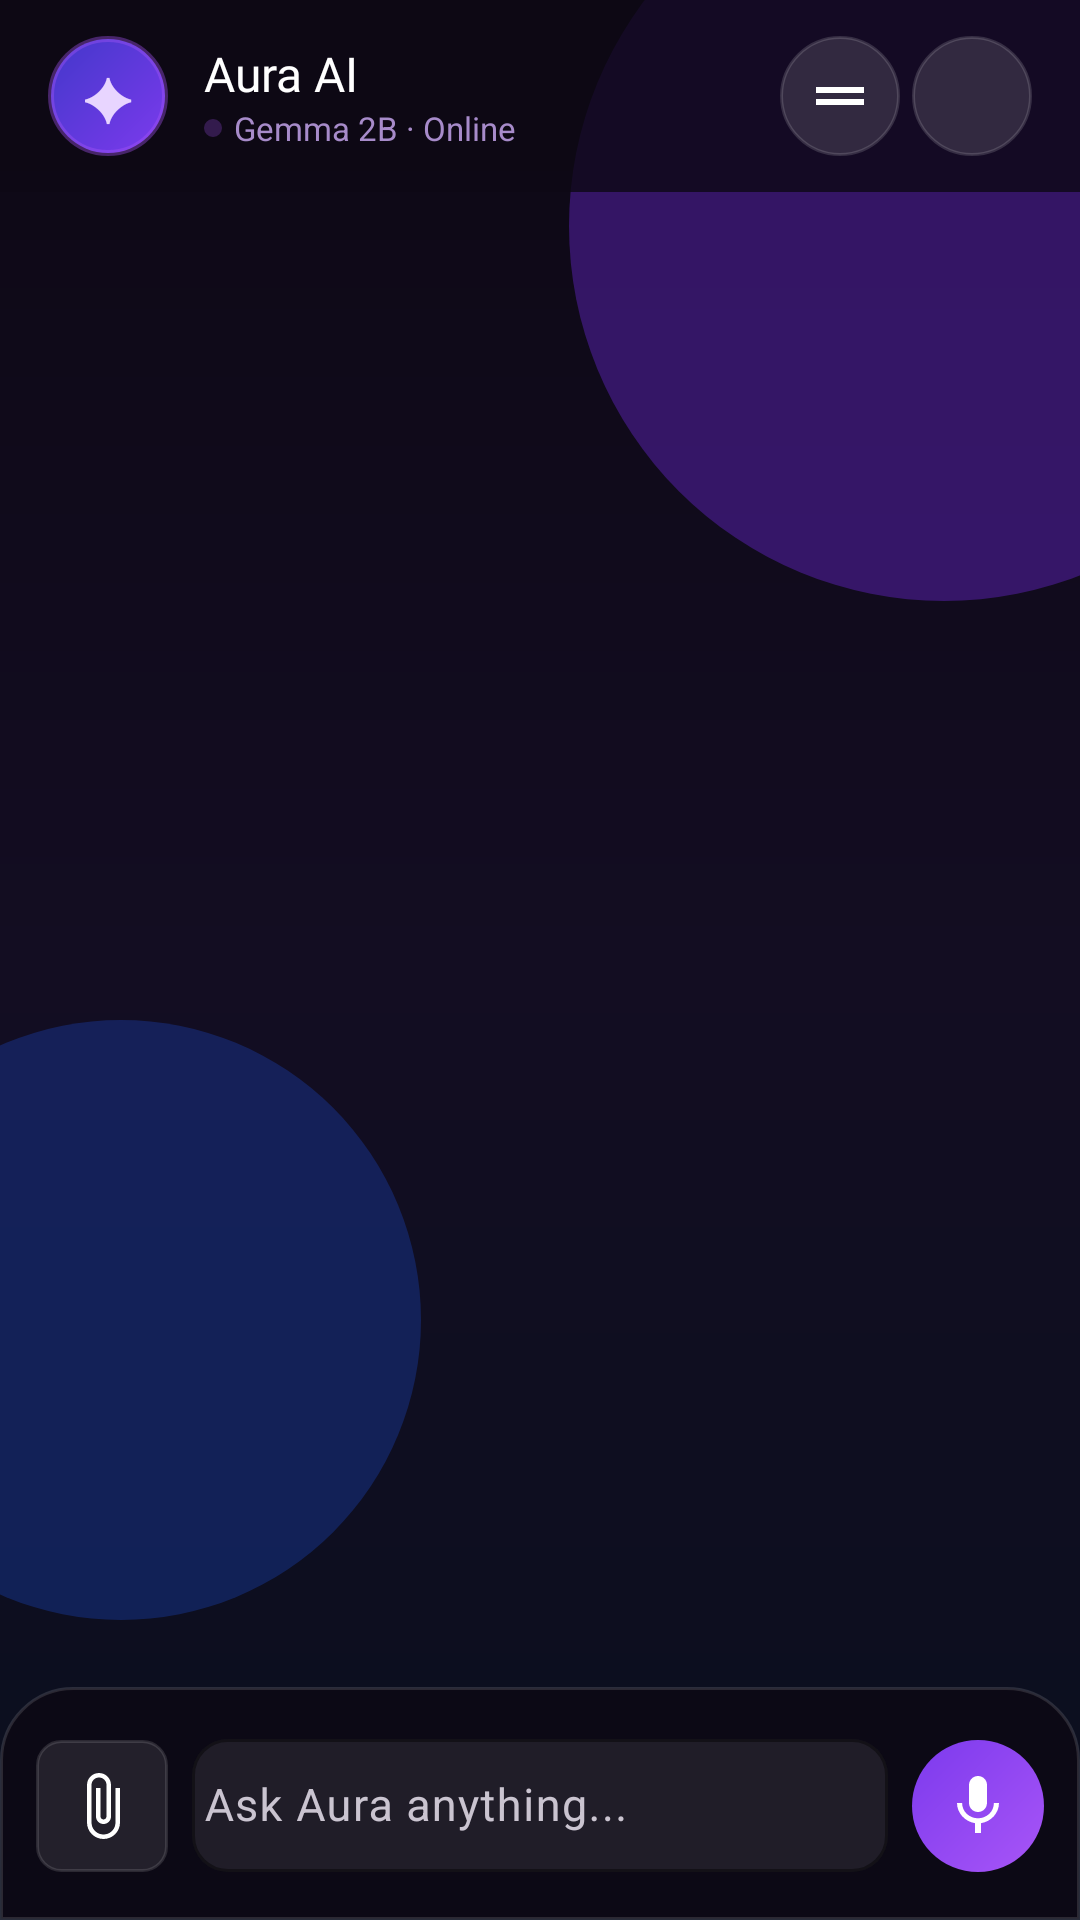

The Android layout XML behind this screen, and the referenced resources:
<!-- AndroidManifest.xml: application theme Theme.GemmaAI -->
<!-- res/layout/activity_main.xml -->
<?xml version="1.0" encoding="utf-8"?>
<androidx.coordinatorlayout.widget.CoordinatorLayout
    xmlns:android="http://schemas.android.com/apk/res/android"
    xmlns:app="http://schemas.android.com/apk/res-auto"
    android:id="@+id/coordinatorLayout"
    android:layout_width="match_parent"
    android:layout_height="match_parent"
    android:background="@drawable/bg_gradient_main"
    android:fitsSystemWindows="true">

    
    <View
        android:id="@+id/bgOrb1"
        android:layout_width="250dp"
        android:layout_height="250dp"
        android:layout_gravity="top|end"
        android:background="@drawable/bg_glow_orb_purple"
        android:layout_marginTop="-50dp"
        android:layout_marginEnd="-80dp"
        android:alpha="0.4" />

    <View
        android:id="@+id/bgOrb2"
        android:layout_width="200dp"
        android:layout_height="200dp"
        android:layout_gravity="bottom|start"
        android:background="@drawable/bg_glow_orb_blue"
        android:layout_marginBottom="100dp"
        android:layout_marginStart="-60dp"
        android:alpha="0.3" />

    
    <androidx.constraintlayout.widget.ConstraintLayout
        android:layout_width="match_parent"
        android:layout_height="match_parent">

        
        <LinearLayout
            android:id="@+id/toolbar"
            android:layout_width="0dp"
            android:layout_height="64dp"
            android:orientation="horizontal"
            android:gravity="center_vertical"
            android:background="@drawable/bg_glass_toolbar"
            android:paddingHorizontal="16dp"
            app:layout_constraintTop_toTopOf="parent"
            app:layout_constraintStart_toStartOf="parent"
            app:layout_constraintEnd_toEndOf="parent">

            
            <LinearLayout
                android:layout_width="40dp"
                android:layout_height="40dp"
                android:background="@drawable/bg_ai_avatar"
                android:gravity="center">
                <TextView
                    android:layout_width="wrap_content"
                    android:layout_height="wrap_content"
                    android:text="✦"
                    android:textSize="20sp"
                    android:textColor="#E8D5FF" />
            </LinearLayout>

            <LinearLayout
                android:layout_width="0dp"
                android:layout_height="wrap_content"
                android:layout_weight="1"
                android:orientation="vertical"
                android:paddingHorizontal="12dp">

                <TextView
                    android:layout_width="wrap_content"
                    android:layout_height="wrap_content"
                    android:text="Aura AI"
                    android:textSize="16sp"
                    android:textColor="#FFFFFF"
                    android:fontFamily="@font/outfit_bold" />

                <LinearLayout
                    android:layout_width="wrap_content"
                    android:layout_height="wrap_content"
                    android:orientation="horizontal"
                    android:gravity="center_vertical">

                    <View
                        android:layout_width="6dp"
                        android:layout_height="6dp"
                        android:background="@drawable/bg_status_online"
                        android:layout_marginEnd="4dp" />

                    <TextView
                        android:layout_width="wrap_content"
                        android:layout_height="wrap_content"
                        android:text="Gemma 2B · Online"
                        android:textSize="11sp"
                        android:textColor="#A78BCA" />
                </LinearLayout>
            </LinearLayout>

            
            <ImageButton
                android:id="@+id/clearButton"
                android:layout_width="40dp"
                android:layout_height="40dp"
                android:background="@drawable/bg_icon_button"
                android:src="@drawable/ic_clear_chat"
                android:contentDescription="Clear chat"
                android:layout_marginEnd="4dp" />

            
            <ImageButton
                android:id="@+id/settingsButton"
                android:layout_width="40dp"
                android:layout_height="40dp"
                android:background="@drawable/bg_icon_button"
                android:src="@drawable/ic_settings"
                android:contentDescription="Settings" />
        </LinearLayout>

        
        <LinearLayout
            android:id="@+id/typingIndicator"
            android:layout_width="wrap_content"
            android:layout_height="wrap_content"
            android:orientation="horizontal"
            android:background="@drawable/bg_glass_card_small"
            android:paddingHorizontal="12dp"
            android:paddingVertical="8dp"
            android:gravity="center_vertical"
            android:visibility="gone"
            app:layout_constraintTop_toBottomOf="@id/toolbar"
            app:layout_constraintStart_toStartOf="parent"
            android:layout_margin="12dp">

            <TextView
                android:layout_width="wrap_content"
                android:layout_height="wrap_content"
                android:text="Aura is thinking"
                android:textColor="#B8A8D8"
                android:textSize="12sp" />

            <TextView
                android:layout_width="wrap_content"
                android:layout_height="wrap_content"
                android:text="..."
                android:textColor="#A855F7"
                android:textSize="16sp"
                android:layout_marginStart="4dp" />
        </LinearLayout>

        
        <androidx.recyclerview.widget.RecyclerView
            android:id="@+id/recyclerView"
            android:layout_width="0dp"
            android:layout_height="0dp"
            android:clipToPadding="false"
            android:paddingTop="8dp"
            android:paddingBottom="8dp"
            android:paddingHorizontal="12dp"
            android:scrollbarStyle="outsideOverlay"
            app:layout_constraintTop_toBottomOf="@id/toolbar"
            app:layout_constraintBottom_toTopOf="@id/bottomContainer"
            app:layout_constraintStart_toStartOf="parent"
            app:layout_constraintEnd_toEndOf="parent" />

        
        <LinearLayout
            android:id="@+id/bottomContainer"
            android:layout_width="0dp"
            android:layout_height="wrap_content"
            android:orientation="vertical"
            android:background="@drawable/bg_glass_bottom"
            android:paddingTop="12dp"
            android:paddingBottom="16dp"
            android:paddingHorizontal="12dp"
            app:layout_constraintBottom_toBottomOf="parent"
            app:layout_constraintStart_toStartOf="parent"
            app:layout_constraintEnd_toEndOf="parent">

            
            <LinearLayout
                android:id="@+id/imagePreviewContainer"
                android:layout_width="wrap_content"
                android:layout_height="wrap_content"
                android:orientation="horizontal"
                android:gravity="center_vertical"
                android:visibility="gone"
                android:layout_marginBottom="8dp">

                <ImageView
                    android:id="@+id/previewImage"
                    android:layout_width="64dp"
                    android:layout_height="64dp"
                    android:scaleType="centerCrop"
                    android:background="@drawable/bg_image_preview" />

                <ImageButton
                    android:id="@+id/removeImageButton"
                    android:layout_width="28dp"
                    android:layout_height="28dp"
                    android:background="@drawable/bg_remove_btn"
                    android:src="@drawable/ic_close"
                    android:contentDescription="Remove image"
                    android:layout_marginStart="-12dp"
                    android:layout_marginTop="-28dp" />
            </LinearLayout>

            
            <LinearLayout
                android:layout_width="match_parent"
                android:layout_height="wrap_content"
                android:orientation="horizontal"
                android:gravity="bottom">

                
                <ImageButton
                    android:id="@+id/attachImageButton"
                    android:layout_width="44dp"
                    android:layout_height="44dp"
                    android:background="@drawable/bg_input_action_btn"
                    android:src="@drawable/ic_attach"
                    android:contentDescription="Attach image or file"
                    android:layout_marginEnd="8dp" />

                
                <com.google.android.material.textfield.TextInputLayout
                    android:layout_width="0dp"
                    android:layout_height="wrap_content"
                    android:layout_weight="1"
                    style="@style/GlassInputLayout">

                    <com.google.android.material.textfield.TextInputEditText
                        android:id="@+id/messageInput"
                        android:layout_width="match_parent"
                        android:layout_height="wrap_content"
                        android:hint="Ask Aura anything..."
                        android:textColor="#FFFFFF"
                        android:textColorHint="#7A6A9A"
                        android:maxLines="4"
                        android:inputType="textMultiLine|textCapSentences"
                        android:background="@null"
                        android:textSize="15sp"
                        android:paddingVertical="12dp"
                        android:paddingHorizontal="4dp" />
                </com.google.android.material.textfield.TextInputLayout>

                
                <ImageButton
                    android:id="@+id/voiceButton"
                    android:layout_width="44dp"
                    android:layout_height="44dp"
                    android:background="@drawable/bg_send_button"
                    android:src="@drawable/ic_mic"
                    android:contentDescription="Voice input"
                    android:layout_marginStart="8dp" />

                
                <ImageButton
                    android:id="@+id/sendButton"
                    android:layout_width="44dp"
                    android:layout_height="44dp"
                    android:background="@drawable/bg_send_button"
                    android:src="@drawable/ic_send"
                    android:contentDescription="Send message"
                    android:layout_marginStart="8dp"
                    android:visibility="gone" />
            </LinearLayout>
        </LinearLayout>

    </androidx.constraintlayout.widget.ConstraintLayout>

</androidx.coordinatorlayout.widget.CoordinatorLayout>
<!-- resources referenced by this layout -->
<resources>
  <!-- drawable bg_glass_card_small (drawable) -->
  <?xml version="1.0" encoding="utf-8"?>
  <shape xmlns:android="http://schemas.android.com/apk/res/android"
      android:shape="rectangle">
      <solid android:color="#15FFFFFF" />
      <corners android:radius="12dp" />
      <stroke android:width="1dp" android:color="#25FFFFFF" />
  </shape>
  <!-- drawable bg_glass_toolbar (drawable) -->
  <?xml version="1.0" encoding="utf-8"?>
  <shape xmlns:android="http://schemas.android.com/apk/res/android"
      android:shape="rectangle">
      <solid android:color="#CC0D0814" />
      <stroke android:width="0dp" android:color="#20FFFFFF" />
  </shape>
  <!-- drawable bg_glow_orb_blue (drawable) -->
  <?xml version="1.0" encoding="utf-8"?>
  <shape xmlns:android="http://schemas.android.com/apk/res/android"
      android:shape="oval">
      <solid android:color="#1D4ED8" />
  </shape>
  <!-- drawable bg_glow_orb_purple (drawable) -->
  <?xml version="1.0" encoding="utf-8"?>
  <shape xmlns:android="http://schemas.android.com/apk/res/android"
      android:shape="oval">
      <solid android:color="#6D28D9" />
  </shape>
  <!-- drawable bg_gradient_main (drawable) -->
  <?xml version="1.0" encoding="utf-8"?>
  <shape xmlns:android="http://schemas.android.com/apk/res/android">
      <gradient
          android:type="linear"
          android:angle="145"
          android:startColor="#0D0814"
          android:centerColor="#130D22"
          android:endColor="#0A0F1E" />
  </shape>
  <!-- drawable bg_icon_button (drawable) -->
  <?xml version="1.0" encoding="utf-8"?>
  <shape xmlns:android="http://schemas.android.com/apk/res/android"
      android:shape="oval">
      <solid android:color="#20FFFFFF" />
      <stroke android:width="1dp" android:color="#25FFFFFF" />
  </shape>
  <!-- drawable bg_image_preview (drawable) -->
  <?xml version="1.0" encoding="utf-8"?>
  <shape xmlns:android="http://schemas.android.com/apk/res/android"
      android:shape="rectangle">
      <solid android:color="#00000000" />
      <corners android:radius="12dp" />
      <stroke android:width="1dp" android:color="#20FFFFFF" />
  </shape>
  <!-- drawable bg_input_action_btn (drawable) -->
  <?xml version="1.0" encoding="utf-8"?>
  <shape xmlns:android="http://schemas.android.com/apk/res/android"
      android:shape="rectangle">
      <solid android:color="#18FFFFFF" />
      <corners android:radius="8dp" />
      <stroke android:width="1dp" android:color="#20FFFFFF" />
  </shape>
  <!-- drawable bg_remove_btn (drawable) -->
  <?xml version="1.0" encoding="utf-8"?>
  <shape xmlns:android="http://schemas.android.com/apk/res/android"
      android:shape="oval">
      <solid android:color="#CC1A0D2A" />
      <stroke android:width="1dp" android:color="#40FF5555" />
  </shape>
  <!-- drawable bg_send_button (drawable) -->
  <?xml version="1.0" encoding="utf-8"?>
  <shape xmlns:android="http://schemas.android.com/apk/res/android"
      android:shape="oval">
      <gradient android:type="linear" android:angle="135"
          android:startColor="#A855F7" android:endColor="#7C3AED" />
  </shape>
  <!-- drawable bg_status_online (drawable) -->
  <?xml version="1.0" encoding="utf-8"?>
  <shape xmlns:android="http://schemas.android.com/apk/res/android"
      android:shape="oval">
      <solid android:color="#40A855F7" />
  </shape>
  <!-- drawable ic_clear_chat (drawable) -->
  <?xml version="1.0" encoding="utf-8"?>
  <vector xmlns:android="http://schemas.android.com/apk/res/android"
      android:width="24dp" android:height="24dp"
      android:viewportWidth="24" android:viewportHeight="24">
      <path android:fillColor="#FFFFFF"
          android:pathData="M20,9H4v2h16V9zM4,15h16v-2H4v2z"/>
  </vector>
  <color name="purple_500">#A855F7</color>
  <color name="purple_700">#7C3AED</color>
  <color name="purple_200">#FFBB86FC</color>
</resources>
